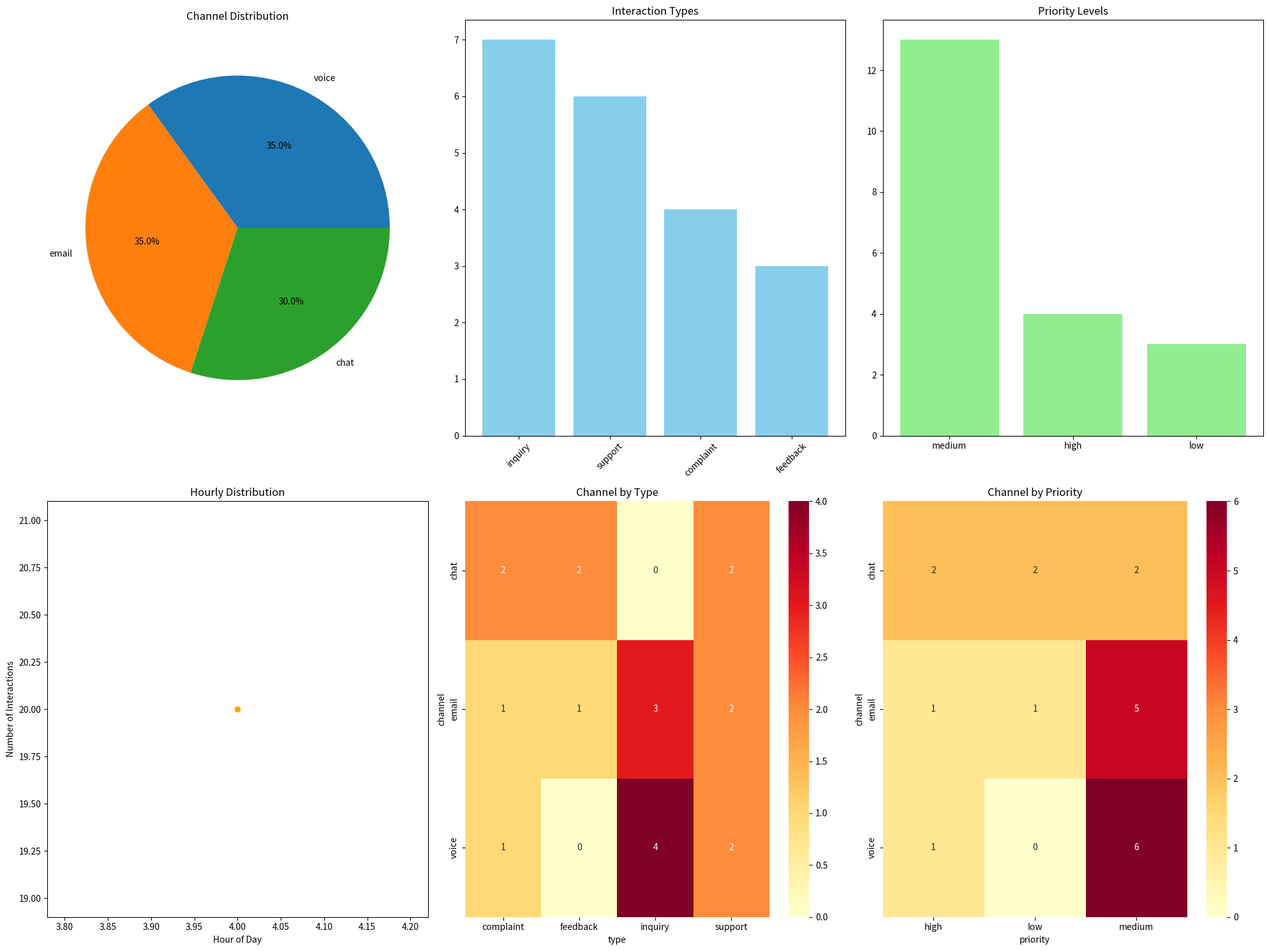

Reproduce this figure in Python.
import pandas as pd
import numpy as np
import random
from datetime import datetime, timedelta
import matplotlib.pyplot as plt
import seaborn as sns

# [Previous generate_realistic_customer_data function remains exactly the same]
def generate_realistic_customer_data():
    scenarios = [
        {
            "type": "complaint",
            "messages": [
                "My order hasn't arrived yet and it's been 5 days",
                "I received a damaged product",
                "The quality is not what I expected",
                "I was charged twice for my order",
                "The product doesn't match the description"
            ],
            "priority": "high"
        },
        {
            "type": "inquiry",
            "messages": [
                "What's the status of my order?",
                "Do you ship internationally?",
                "How long does delivery usually take?",
                "Are there any ongoing promotions?",
                "What's your return policy?"
            ],
            "priority": "medium"
        },
        {
            "type": "support",
            "messages": [
                "How do I reset my password?",
                "The app keeps crashing",
                "I can't login to my account",
                "Where do I find my order history?",
                "How do I update my shipping address?"
            ],
            "priority": "medium"
        },
        {
            "type": "feedback",
            "messages": [
                "Great service, very helpful support team!",
                "The product exceeded my expectations",
                "Quick delivery and perfect packaging",
                "Very dissatisfied with the quality",
                "Amazing customer support experience"
            ],
            "priority": "low"
        }
    ]

    channels = ['email', 'chat', 'voice']
    
    interactions = []
    
    for _ in range(20):
        scenario = random.choice(scenarios)
        channel = random.choice(channels)
        timestamp = datetime.now() - timedelta(minutes=random.randint(1, 60))
        
        interaction = {
            "timestamp": timestamp.strftime("%Y-%m-%d %H:%M:%S"),
            "channel": channel,
            "type": scenario["type"],
            "message": random.choice(scenario["messages"]),
            "priority": scenario["priority"],
            "customer_id": f"CUST-{random.randint(1000, 9999)}"
        }
        interactions.append(interaction)
    
    return interactions

def create_visualizations(df):
    """
    Create and save various visualizations of the customer service data
    """
    # Set figure size
    plt.figure(figsize=(20, 15))
    
    # 1. Channel Distribution (Pie Chart)
    plt.subplot(2, 3, 1)
    channel_dist = df['channel'].value_counts()
    plt.pie(channel_dist, labels=channel_dist.index, autopct='%1.1f%%')
    plt.title('Channel Distribution', pad=20)
    
    # 2. Interaction Types (Bar Chart)
    plt.subplot(2, 3, 2)
    type_counts = df['type'].value_counts()
    plt.bar(type_counts.index, type_counts.values, color='skyblue')
    plt.title('Interaction Types')
    plt.xticks(rotation=45)
    
    # 3. Priority Levels (Bar Chart)
    plt.subplot(2, 3, 3)
    order = ['high', 'medium', 'low']
    priority_counts = df['priority'].value_counts()
    plt.bar(priority_counts.index, priority_counts.values, color='lightgreen')
    plt.title('Priority Levels')
    
    # 4. Hourly Distribution (Line Plot)
    plt.subplot(2, 3, 4)
    hourly_dist = df.groupby(df['timestamp'].dt.hour)['customer_id'].count()
    plt.plot(hourly_dist.index, hourly_dist.values, marker='o', color='orange')
    plt.title('Hourly Distribution')
    plt.xlabel('Hour of Day')
    plt.ylabel('Number of Interactions')
    
    # 5. Channel by Type (Heatmap)
    plt.subplot(2, 3, 5)
    channel_type_matrix = pd.crosstab(df['channel'], df['type'])
    sns.heatmap(channel_type_matrix, annot=True, fmt='d', cmap='YlOrRd')
    plt.title('Channel by Type')
    
    # 6. Channel by Priority (Heatmap)
    plt.subplot(2, 3, 6)
    channel_priority_matrix = pd.crosstab(df['channel'], df['priority'])
    sns.heatmap(channel_priority_matrix, annot=True, fmt='d', cmap='YlOrRd')
    plt.title('Channel by Priority')
    
    # Adjust layout and save
    plt.tight_layout()
    timestamp = datetime.now().strftime("%Y%m%d_%H%M%S")
    filename = f'customer_service_analysis_{timestamp}.png'
    plt.savefig(filename, dpi=300, bbox_inches='tight')
    plt.close()
    
    return filename

def generate_detailed_report(interactions):
    """
    Generate a comprehensive analysis report of customer service interactions
    """
    df = pd.DataFrame(interactions)
    df['timestamp'] = pd.to_datetime(df['timestamp'])
    
    report = {
        "summary_metrics": {
            "total_interactions": len(interactions),
            "unique_customers": df['customer_id'].nunique()
        },
        
        "channel_analysis": {
            "distribution": df['channel'].value_counts().to_dict(),
            "percentage": df['channel'].value_counts(normalize=True).mul(100).round(2).to_dict()
        },
        
        "interaction_types": {
            "distribution": df['type'].value_counts().to_dict(),
            "percentage": df['type'].value_counts(normalize=True).mul(100).round(2).to_dict()
        },
        
        "priority_levels": {
            "distribution": df['priority'].value_counts().to_dict(),
            "percentage": df['priority'].value_counts(normalize=True).mul(100).round(2).to_dict()
        },
        
        "temporal_analysis": {
            "hourly_distribution": df.groupby(df['timestamp'].dt.hour)['customer_id'].count().to_dict(),
            "peak_hour": df.groupby(df['timestamp'].dt.hour)['customer_id'].count().idxmax()
        },
        
        "cross_analysis": {
            "channel_by_type": pd.crosstab(df['channel'], df['type']).to_dict(),
            "channel_by_priority": pd.crosstab(df['channel'], df['priority']).to_dict()
        }
    }
    
    return report, df

def format_report(report):
    # [Previous format_report function remains exactly the same]
    report_str = """
CUSTOMER SERVICE INTERACTION ANALYSIS REPORT
==========================================

1. SUMMARY METRICS
-----------------
Total Interactions: {total}
Unique Customers: {unique}

2. CHANNEL ANALYSIS
------------------
Distribution:
{channel_dist}

3. INTERACTION TYPES
-------------------
Distribution:
{type_dist}

4. PRIORITY LEVELS
-----------------
Distribution:
{priority_dist}

5. TEMPORAL ANALYSIS
-------------------
Peak Hour: {peak_hour}:00

6. CROSS ANALYSIS
----------------
Channel by Type:
{channel_type}

Channel by Priority:
{channel_priority}
""".format(
        total=report["summary_metrics"]["total_interactions"],
        unique=report["summary_metrics"]["unique_customers"],
        channel_dist="\n".join([f"- {k}: {v} ({report['channel_analysis']['percentage'][k]}%)" 
                               for k, v in report['channel_analysis']['distribution'].items()]),
        type_dist="\n".join([f"- {k}: {v} ({report['interaction_types']['percentage'][k]}%)" 
                            for k, v in report['interaction_types']['distribution'].items()]),
        priority_dist="\n".join([f"- {k}: {v} ({report['priority_levels']['percentage'][k]}%)" 
                                for k, v in report['priority_levels']['distribution'].items()]),
        peak_hour=report["temporal_analysis"]["peak_hour"],
        channel_type="\n".join([f"- {k}: {v}" for k, v in report["cross_analysis"]["channel_by_type"].items()]),
        channel_priority="\n".join([f"- {k}: {v}" for k, v in report["cross_analysis"]["channel_by_priority"].items()])
    )
    
    return report_str

def main():
    print("Generating customer service interactions...")
    interactions = generate_realistic_customer_data()
    
    print("Analyzing data and generating report...")
    report_data, df = generate_detailed_report(interactions)
    formatted_report = format_report(report_data)
    
    print("Creating visualizations...")
    viz_filename = create_visualizations(df)
    
    # Save the report to a file
    timestamp = datetime.now().strftime("%Y%m%d_%H%M%S")
    report_filename = f"customer_service_report_{timestamp}.txt"
    
    with open(report_filename, 'w') as f:
        f.write(formatted_report)
    
    print(f"\nDetailed report has been generated and saved to {report_filename}")
    print(f"Visualizations have been saved to {viz_filename}")
    print("\nReport Preview:")
    print(formatted_report)

if __name__ == "__main__":
    main()
